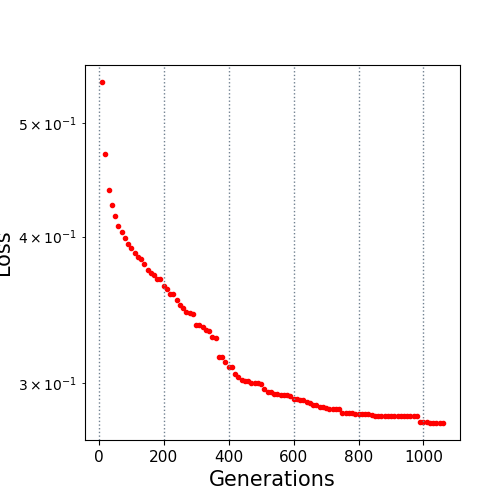

Source data for this figure (header and first rows):
10.0, 0.542064
20.0, 0.4705
30.0, 0.4381
40.0, 0.4257
50.0, 0.4166
60.0, 0.4087
70.0, 0.4037
80.0, 0.3989
90.0, 0.3942
100.0, 0.3914
110.0, 0.387
120.0, 0.3842
130.0, 0.3826
140.0, 0.3787
150.0, 0.3745
160.0, 0.3724
170.0, 0.3708
180.0, 0.3682
190.0, 0.368
200.0, 0.3632
210.0, 0.3605
220.0, 0.3575
230.0, 0.357
240.0, 0.353
250.0, 0.3496
260.0, 0.3472
270.0, 0.345
280.0, 0.3442
290.0, 0.3433
300.0, 0.3364
310.0, 0.3364
320.0, 0.3346
330.0, 0.3328
340.0, 0.332
350.0, 0.3282
360.0, 0.3274
370.0, 0.3159
380.0, 0.3157
390.0, 0.3126
400.0, 0.3095
410.0, 0.3092
420.0, 0.3055
430.0, 0.3034
440.0, 0.3018
450.0, 0.3011
460.0, 0.3011
470.0, 0.2998
480.0, 0.2998
490.0, 0.2998
500.0, 0.2992
510.0, 0.2965
520.0, 0.2948
530.0, 0.2948
540.0, 0.2936
550.0, 0.2936
560.0, 0.293
570.0, 0.2928
580.0, 0.2926
590.0, 0.2923
600.0, 0.2903
610.0, 0.2903
... 45 more rows
